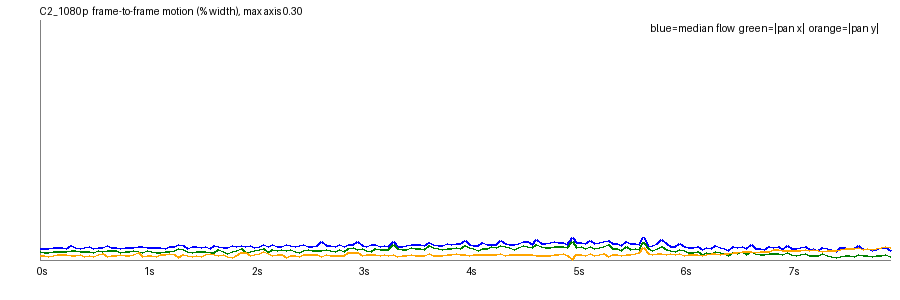

Source data for this figure (header and first rows):
frame, t, speed_pct, top_pct, mid_pct, bot_pct, tx_pct, ty_pct, scale, rot_deg, luma, absdiff
1, 0.042, 0.0138, 0.0111, 0.0113, 0.0231, 0.0102, 0.0057, 1, 0.0016, 139.4, 3.19
2, 0.083, 0.0147, 0.0091, 0.0117, 0.0246, 0.0098, 0.006, 1, -0.0001, 139.4, 3.41
3, 0.125, 0.0142, 0.0094, 0.0117, 0.0239, 0.0089, 0.0048, 1, 0.002, 139.6, 3.3
4, 0.167, 0.0153, 0.011, 0.0115, 0.024, 0.0104, 0.0052, 1, 0.0037, 139.3, 3.35
5, 0.208, 0.0157, 0.013, 0.0125, 0.0245, 0.0107, 0.0066, 1, 0.0004, 139.6, 3.42
6, 0.25, 0.0155, 0.0104, 0.0123, 0.0238, 0.0109, 0.0065, 1, 0.0012, 139.5, 3.41
7, 0.292, 0.0146, 0.0103, 0.0128, 0.0234, 0.0102, 0.0064, 1, -0.0003, 139.5, 3.4
8, 0.333, 0.0181, 0.0177, 0.0126, 0.0223, 0.012, 0.006, 1, -0.0002, 139.2, 3.48
9, 0.375, 0.0155, 0.0131, 0.0126, 0.0224, 0.0114, 0.0057, 1, 0.0012, 139.6, 3.12
10, 0.417, 0.0148, 0.009, 0.0135, 0.0231, 0.0102, 0.0066, 1, -0.0011, 139.5, 3.36
11, 0.458, 0.0156, 0.0111, 0.0123, 0.0234, 0.0107, 0.0049, 1, 0.0052, 139.6, 3.38
12, 0.5, 0.017, 0.0116, 0.0129, 0.024, 0.0102, 0.0052, 1, 0.0044, 139.4, 3.54
13, 0.542, 0.0138, 0.0105, 0.0113, 0.0222, 0.0093, 0.005, 1, 0.0015, 139.7, 3.15
14, 0.583, 0.0153, 0.0115, 0.0122, 0.022, 0.0118, 0.0064, 1, 0.0017, 139.6, 3.35
15, 0.625, 0.0156, 0.0107, 0.013, 0.0227, 0.0111, 0.0076, 1, -0.0012, 139.6, 3.41
16, 0.667, 0.0181, 0.0171, 0.0133, 0.0245, 0.0115, 0.0044, 1, 0.003, 139.2, 3.54
17, 0.708, 0.0159, 0.0139, 0.0126, 0.0218, 0.0121, 0.0056, 1, 0.0034, 139.6, 3.18
18, 0.75, 0.0151, 0.01, 0.0136, 0.0239, 0.0117, 0.0057, 1, 0.0016, 139.6, 3.37
19, 0.792, 0.0147, 0.0096, 0.0141, 0.0238, 0.0093, 0.0065, 1, -0.0002, 139.7, 3.4
20, 0.833, 0.0161, 0.0106, 0.0134, 0.0257, 0.0109, 0.0061, 1, 0.0029, 139.4, 3.66
21, 0.875, 0.0153, 0.0106, 0.0121, 0.0247, 0.0104, 0.0058, 1, 0.002, 139.7, 3.41
22, 0.917, 0.0158, 0.0113, 0.0141, 0.023, 0.0114, 0.0066, 1, 0.0026, 139.5, 3.35
23, 0.958, 0.0174, 0.0136, 0.0137, 0.0232, 0.0103, 0.0092, 1, -0.0014, 139.6, 3.4
24, 1.0, 0.0175, 0.0155, 0.0131, 0.024, 0.01, 0.0038, 1, 0.0024, 139.2, 3.52
25, 1.042, 0.0161, 0.014, 0.0126, 0.0217, 0.0114, 0.0052, 1, 0.0017, 139.6, 3.26
26, 1.083, 0.0156, 0.0103, 0.0128, 0.0242, 0.0109, 0.006, 1, 0.0018, 139.5, 3.43
27, 1.125, 0.0161, 0.0108, 0.0139, 0.0238, 0.0098, 0.0046, 1, 0.0036, 139.6, 3.45
28, 1.167, 0.016, 0.0117, 0.0129, 0.0253, 0.0099, 0.0063, 1, 0.0025, 139.3, 3.58
29, 1.208, 0.015, 0.0119, 0.0121, 0.0231, 0.0108, 0.0065, 1, 0.0022, 139.6, 3.35
30, 1.25, 0.0164, 0.0126, 0.0126, 0.0235, 0.0112, 0.008, 1, 0.0003, 139.5, 3.35
31, 1.292, 0.0166, 0.0112, 0.0138, 0.0251, 0.0113, 0.0072, 1, 0.001, 139.5, 3.47
32, 1.333, 0.019, 0.0175, 0.0136, 0.0235, 0.014, 0.0026, 1, 0.0069, 139.1, 3.64
33, 1.375, 0.0176, 0.0153, 0.013, 0.0236, 0.0128, 0.0073, 1, 0.0022, 139.4, 3.37
34, 1.417, 0.015, 0.01, 0.0136, 0.0237, 0.0101, 0.0053, 1, 0.0021, 139.4, 3.33
35, 1.458, 0.0173, 0.0118, 0.0137, 0.0256, 0.01, 0.0047, 1, 0.004, 139.5, 3.6
36, 1.5, 0.0165, 0.012, 0.013, 0.0271, 0.0102, 0.0062, 1, 0.0023, 139.2, 3.64
37, 1.542, 0.0151, 0.0123, 0.0114, 0.0226, 0.0107, 0.005, 1, 0.0028, 139.5, 3.26
38, 1.583, 0.0164, 0.0121, 0.0121, 0.0248, 0.0112, 0.0066, 1, 0.0019, 139.4, 3.43
39, 1.625, 0.0148, 0.0085, 0.0122, 0.024, 0.0098, 0.0081, 1, -0.0028, 139.4, 3.58
40, 1.667, 0.0182, 0.0155, 0.0136, 0.0248, 0.0096, 0.0063, 1, -0.0051, 139.1, 3.59
41, 1.708, 0.0166, 0.0134, 0.014, 0.0229, 0.0129, 0.0062, 1, 0.0032, 139.4, 3.42
42, 1.75, 0.0157, 0.0111, 0.0126, 0.0234, 0.0107, 0.0073, 1, -0.001, 139.3, 3.37
43, 1.792, 0.0154, 0.0107, 0.0116, 0.0245, 0.0083, 0.004, 1, 0.0042, 139.5, 3.51
44, 1.833, 0.0177, 0.0139, 0.0143, 0.0249, 0.0111, 0.0036, 1, 0.0061, 139.2, 3.74
45, 1.875, 0.0175, 0.013, 0.015, 0.0249, 0.0121, 0.0061, 1, 0.0044, 139.5, 3.78
46, 1.917, 0.0183, 0.0176, 0.0111, 0.0249, 0.0142, 0.0097, 1, 0.0024, 139.3, 3.5
47, 1.958, 0.0168, 0.0122, 0.0146, 0.025, 0.0098, 0.009, 1, -0.0049, 139.3, 3.46
48, 2.0, 0.0182, 0.0159, 0.0147, 0.023, 0.0107, 0.0057, 1, -0.0018, 138.9, 3.59
49, 2.042, 0.0159, 0.0133, 0.0143, 0.0234, 0.0119, 0.0065, 1, 0.0029, 139.2, 3.38
50, 2.083, 0.0174, 0.0136, 0.0152, 0.0251, 0.0127, 0.0087, 1, -0.0019, 139, 3.62
51, 2.125, 0.0195, 0.0182, 0.014, 0.0258, 0.0146, 0.0106, 1, 0.0034, 139, 3.71
52, 2.167, 0.017, 0.013, 0.0136, 0.0251, 0.009, 0.0086, 1, -0.0014, 138.7, 3.64
53, 2.208, 0.0188, 0.0156, 0.0157, 0.0254, 0.0131, 0.006, 1, 0.005, 139, 3.77
54, 2.25, 0.0166, 0.0112, 0.0152, 0.0251, 0.0118, 0.0072, 1, 0.0018, 138.8, 3.72
55, 2.292, 0.0174, 0.0128, 0.0158, 0.0238, 0.0128, 0.0064, 1, 0.0007, 138.8, 3.63
56, 2.333, 0.019, 0.0168, 0.0155, 0.0247, 0.0119, 0.0037, 1, -0.0003, 138.4, 3.75
57, 2.375, 0.0184, 0.0161, 0.0155, 0.023, 0.0135, 0.0052, 1, 0.0027, 138.8, 3.55
58, 2.417, 0.0172, 0.0123, 0.0155, 0.025, 0.0103, 0.0059, 1, -0.001, 138.8, 3.57
59, 2.458, 0.018, 0.0134, 0.0153, 0.0259, 0.01, 0.0045, 1, 0.0015, 138.9, 3.78
60, 2.5, 0.0189, 0.0136, 0.014, 0.0264, 0.0113, 0.0065, 1, 0.0023, 138.6, 3.82
... 131 more rows
